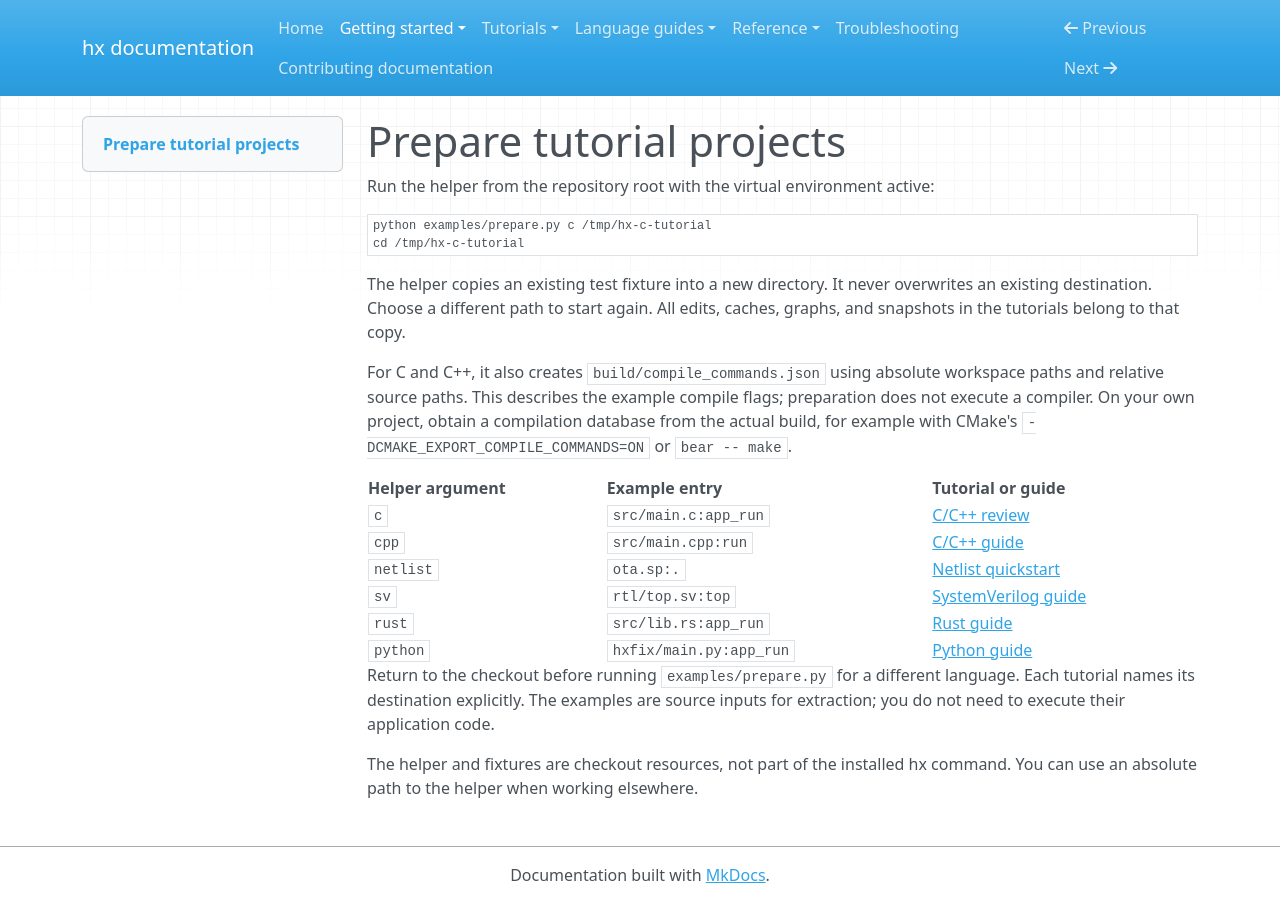

repository: CansWang/hierX · page: getting-started/examples/index.html · generator: mkdocs

# Prepare tutorial projects

Run the helper from the repository root with the virtual environment active:

```bash
python examples/prepare.py c /tmp/hx-c-tutorial
cd /tmp/hx-c-tutorial
```

The helper copies an existing test fixture into a new directory. It never
overwrites an existing destination. Choose a different path to start again.
All edits, caches, graphs, and snapshots in the tutorials belong to that copy.

For C and C++, it also creates `build/compile_commands.json` using absolute
workspace paths and relative source paths. This describes the example compile
flags; preparation does not execute a compiler. On your own project, obtain a
compilation database from the actual build, for example with CMake's
`-DCMAKE_EXPORT_COMPILE_COMMANDS=ON` or `bear -- make`.

| Helper argument | Example entry | Tutorial or guide |
|---|---|---|
| `c` | `src/main.c:app_run` | [C/C++ review](../tutorials/c-review.md) |
| `cpp` | `src/main.cpp:run` | [C/C++ guide](../guides/c-cpp.md) |
| `netlist` | `ota.sp:.` | [Netlist quickstart](../tutorials/netlists.md) |
| `sv` | `rtl/top.sv:top` | [SystemVerilog guide](../guides/systemverilog.md) |
| `rust` | `src/lib.rs:app_run` | [Rust guide](../guides/rust.md) |
| `python` | `hxfix/main.py:app_run` | [Python guide](../guides/python.md) |

Return to the checkout before running `examples/prepare.py` for a different
language. Each tutorial names its destination explicitly. The examples are
source inputs for extraction; you do not need to execute their application code.

The helper and fixtures are checkout resources, not part of the installed hx
command. You can use an absolute path to the helper when working elsewhere.
